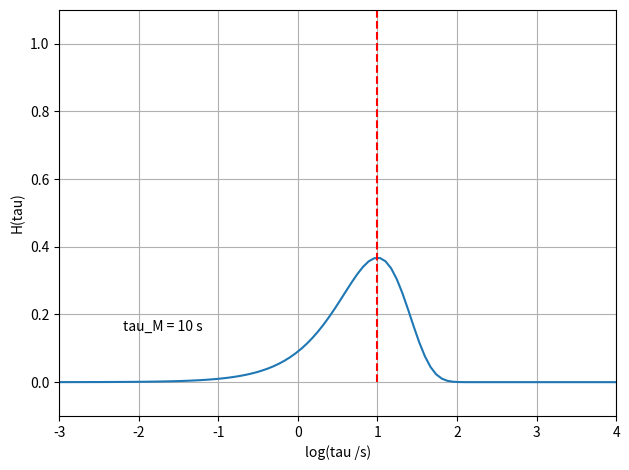

Write the Python code that produced this figure. (Note: this script raises an exception after producing the figure.)
import numpy as np
import matplotlib.pyplot as plt

T = 10
tau_min, tau_max = -3, 4

tau = np.logspace(tau_min, tau_max, 100)
print(tau)
log_tau = [np.log10(t) for t in tau]
approxRelax = [t*np.exp(-t/T)/T for t in tau]

fig = plt.figure(tight_layout=True)
ax = fig.add_subplot(111)
ax.set_xlim(tau_min, tau_max)
ax.set_ylim(-0.1,1.1)
ax.set_xlabel('log(tau /s)')
ax.set_ylabel('H(tau)')
ax.plot(log_tau, approxRelax)
ax.vlines([np.log10(T)], 0, 1.1, 'r', ls='--')
ax.grid()
fig.text(0.2,0.3, 'tau_M = {0} s'.format(T))

fig.savefig('./png/approx_relax_spectrum.png')

plt.show()